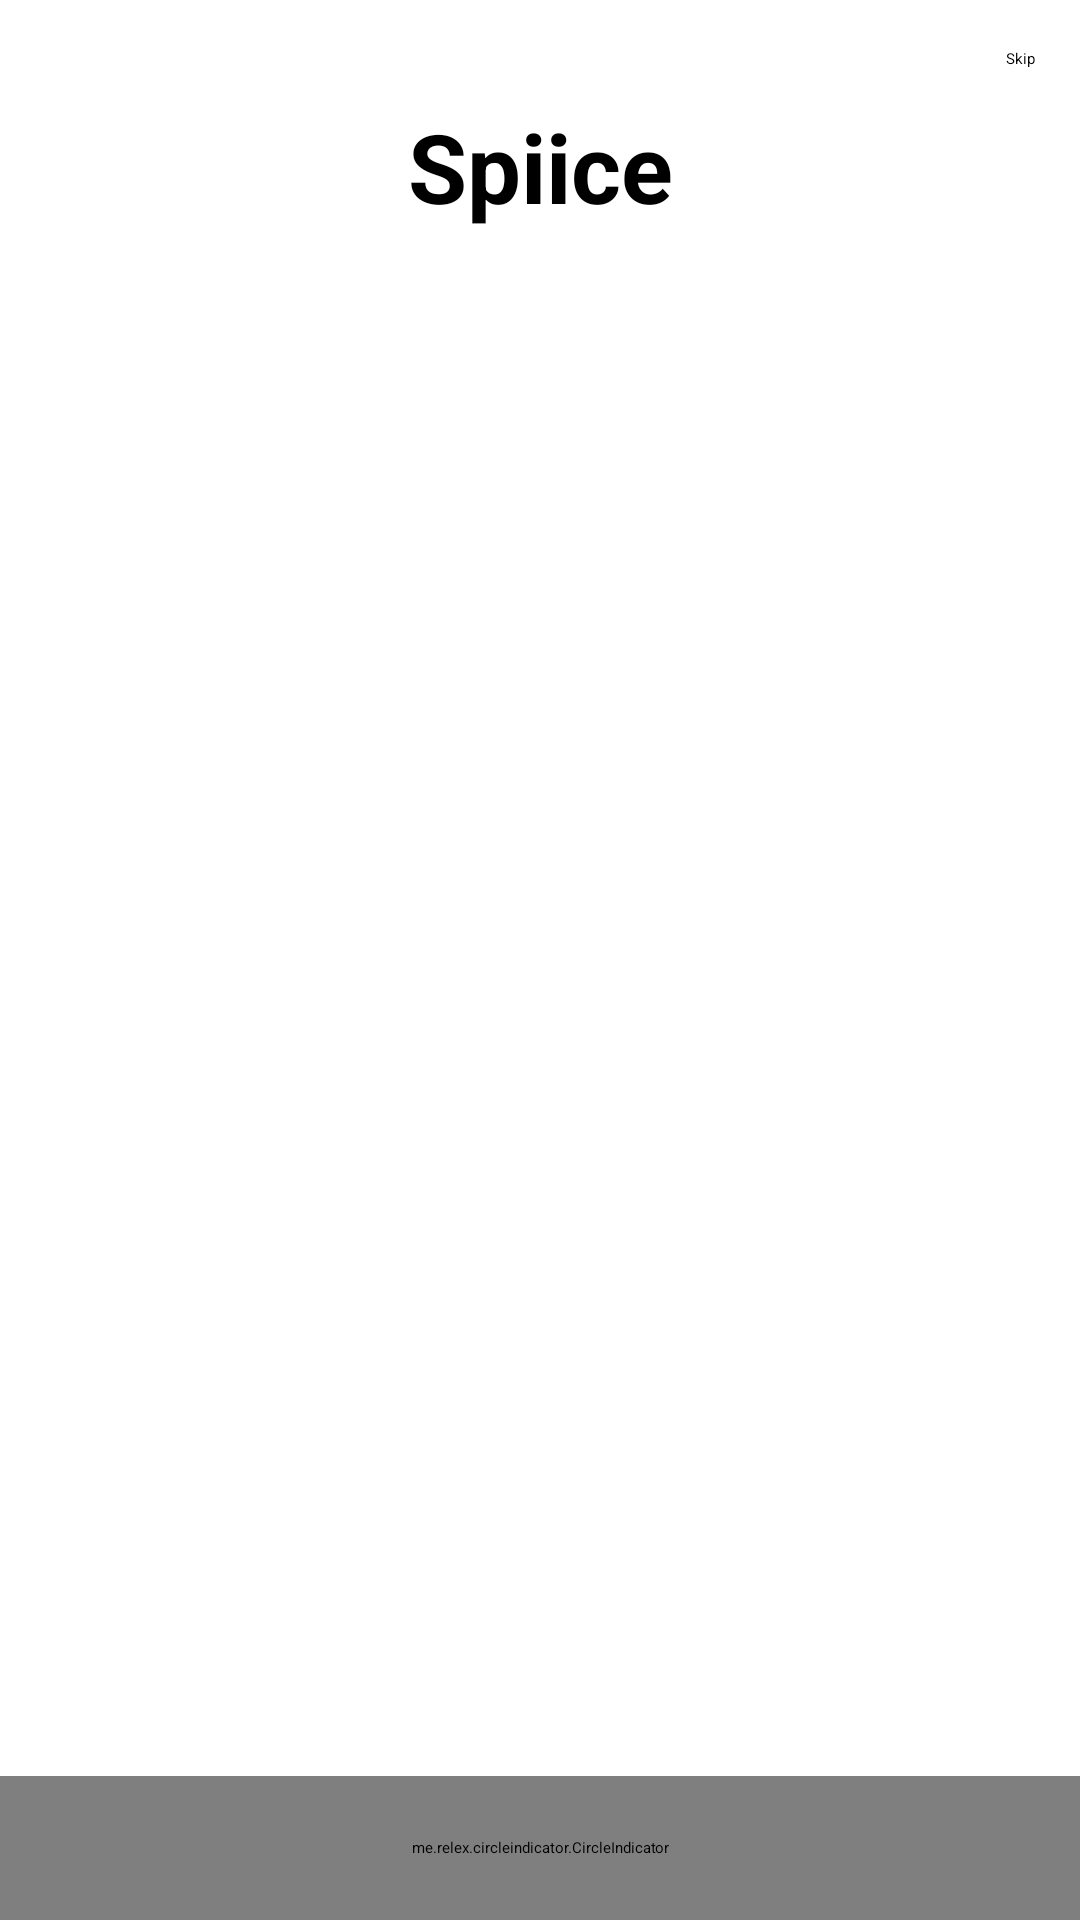

This screen was rendered from an Android layout file. Write that file and the resources it references.
<!-- AndroidManifest.xml: application theme Theme.FirstApp -->
<!-- res/layout/fragment_tab.xml -->
<?xml version="1.0" encoding="utf-8"?>
<androidx.constraintlayout.widget.ConstraintLayout xmlns:android="http://schemas.android.com/apk/res/android"
    xmlns:app="http://schemas.android.com/apk/res-auto"
    android:layout_width="match_parent"
    android:layout_height="match_parent"
    android:background="@drawable/background_bubbles_1">

    <androidx.appcompat.widget.AppCompatButton
        android:id="@+id/btn_skip"
        style="@style/ButtonSkipLayoutStyle"
        android:layout_width="wrap_content"
        android:layout_height="wrap_content"
        android:layout_marginTop="16dp"
        android:layout_marginEnd="15dp"
        app:layout_constraintEnd_toEndOf="parent"
        app:layout_constraintTop_toTopOf="parent" />

    <TextView
        style="@style/TextSpiiceLayoutStyle"
        android:layout_width="wrap_content"
        android:layout_height="wrap_content"
        android:layout_gravity="center|top"
        android:layout_marginTop="11dp"
        app:layout_constraintEnd_toEndOf="parent"
        app:layout_constraintStart_toStartOf="parent"
        app:layout_constraintTop_toBottomOf="@+id/btn_skip" />

    <androidx.viewpager.widget.ViewPager
        android:id="@+id/viewPager"
        android:layout_width="match_parent"
        android:layout_height="match_parent"
        app:layout_constraintBottom_toTopOf="@+id/indicator"
        app:layout_constraintEnd_toEndOf="parent"
        app:layout_constraintStart_toStartOf="parent"
        app:layout_constraintTop_toTopOf="parent" />

    <me.relex.circleindicator.CircleIndicator
        android:id="@+id/indicator"
        android:layout_width="match_parent"
        android:layout_height="@dimen/dp_48"
        android:background="@color/black"
        app:layout_constraintBottom_toBottomOf="parent" />

</androidx.constraintlayout.widget.ConstraintLayout>
<!-- resources referenced by this layout -->
<resources>
  <color name="black">#FF000000</color>
  <dimen name="dp_48">48dp</dimen>
  <style name="ButtonSkipLayoutStyle">
          <item name="android:layout_gravity">end</item>
          <item name="android:layout_marginTop">@dimen/dp_16</item>
          <item name="android:layout_marginEnd">@dimen/dp_15</item>
          <item name="android:background">@null</item>
          <item name="android:textAllCaps">false</item>
          <item name="android:textColor">@color/black</item>
          <item name="android:text">@string/skip</item>
      </style>
  <style name="TextSpiiceLayoutStyle">
          <item name="android:layout_gravity">center|top</item>
          <item name="android:textAllCaps">false</item>
          <item name="android:text">@string/spiice</item>
          <item name="android:textSize">@dimen/sp_32</item>
          <item name="android:textColor">@color/black</item>
          <item name="android:layout_marginTop">@dimen/dp_48</item>
      </style>
  <dimen name="dp_16">16dp</dimen>
  <dimen name="dp_15">15dp</dimen>
  <string name="skip">Skip</string>
  <string name="spiice"><b>Spiice</b></string>
  <dimen name="sp_32">32sp</dimen>
</resources>
